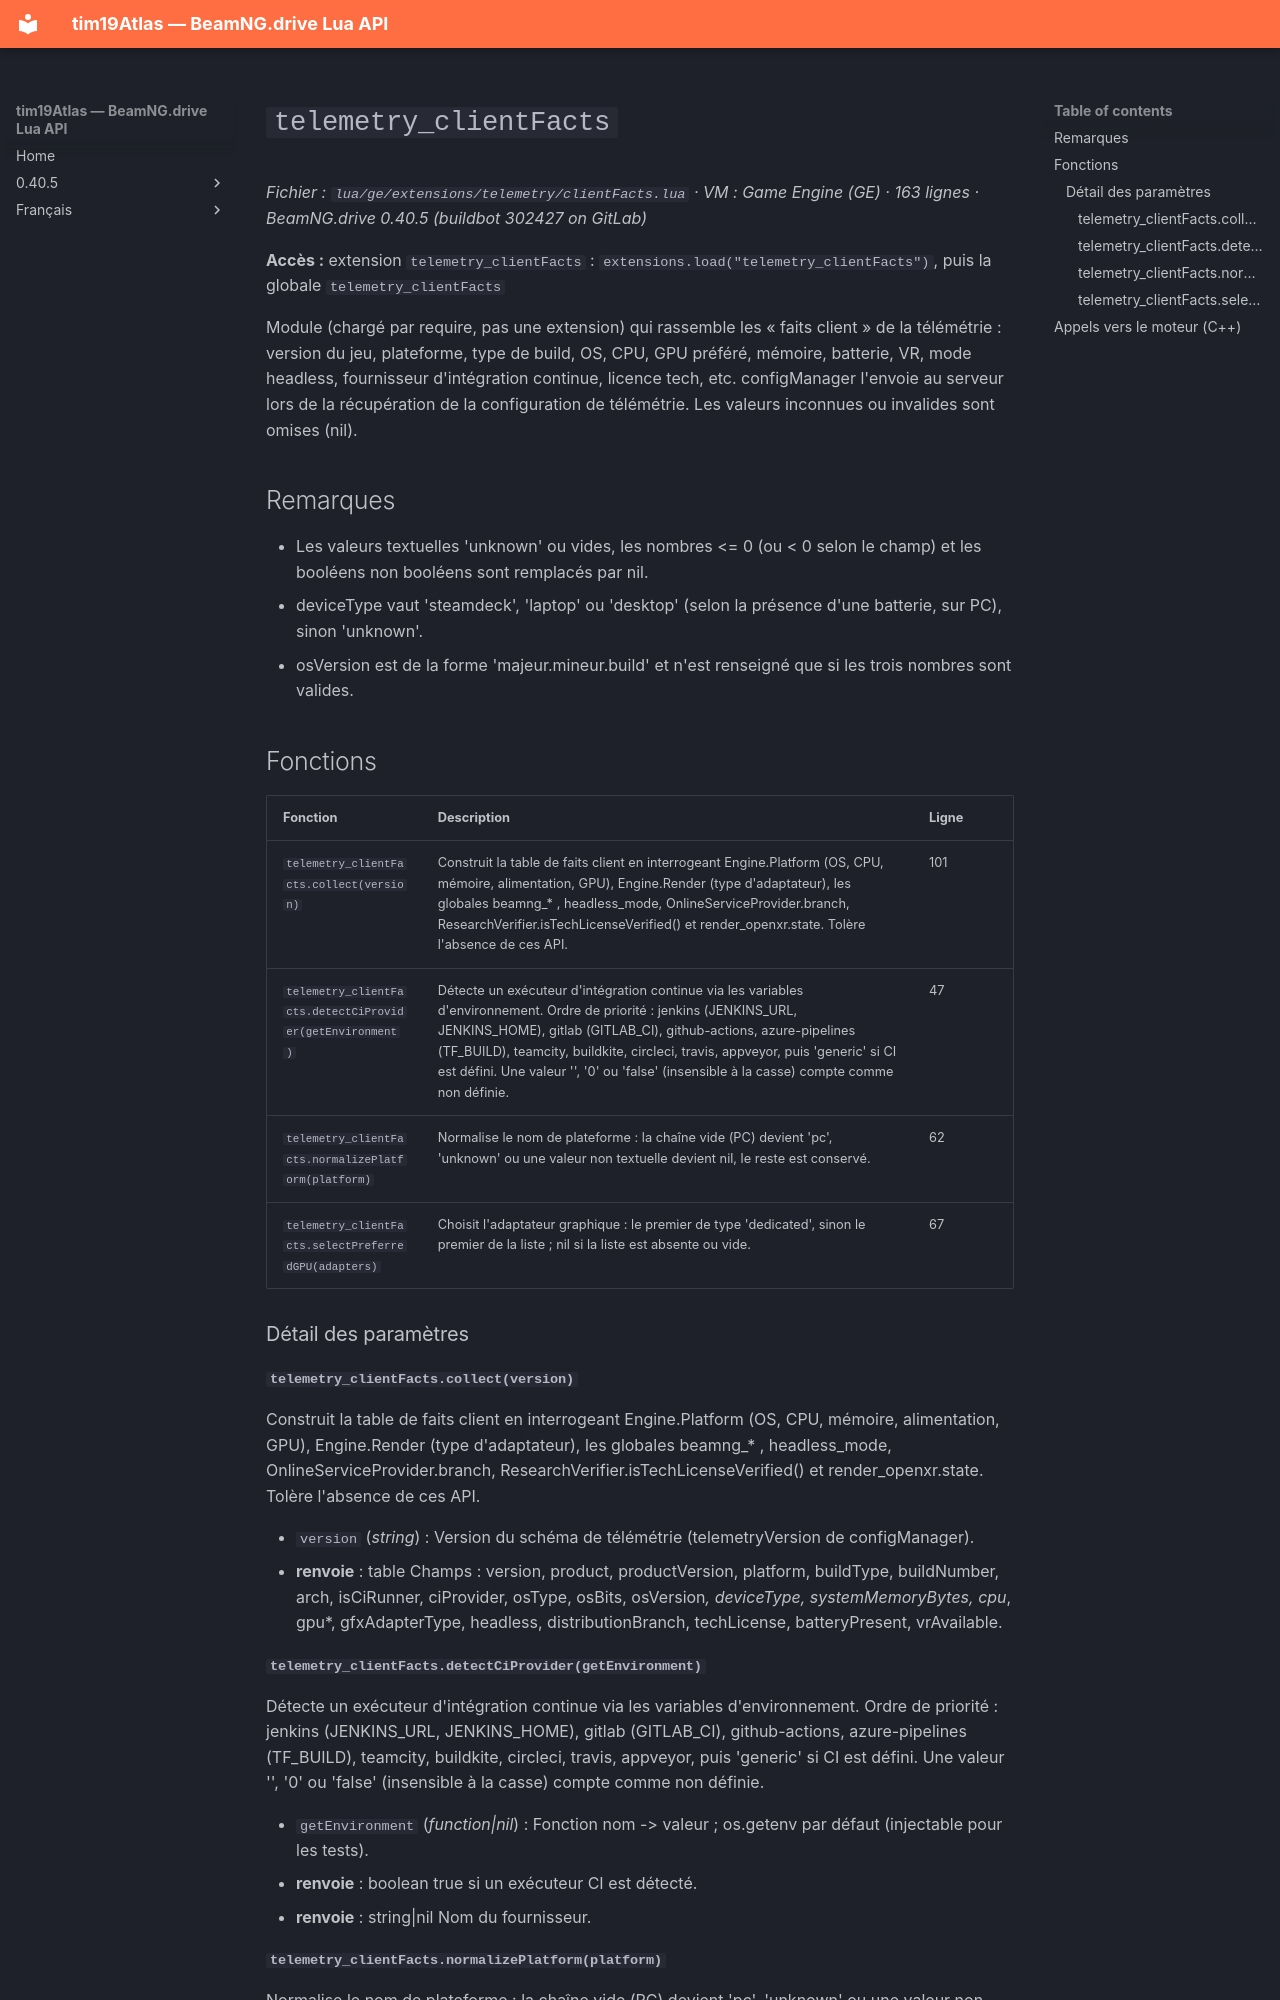

repository: Tim0219800/beamng-lua-atlas · page: fr/0.40.5/ge/extensions/telemetry/clientFacts.html · generator: mkdocs

# `telemetry_clientFacts`

*Fichier : `lua/ge/extensions/telemetry/clientFacts.lua` · VM : Game Engine (GE) · 163 lignes · BeamNG.drive 0.40.5 (buildbot 302427 on GitLab)*

**Accès :** extension `telemetry_clientFacts` : `extensions.load("telemetry_clientFacts")`, puis la globale `telemetry_clientFacts`

Module (chargé par require, pas une extension) qui rassemble les « faits client » de la télémétrie : version du jeu, plateforme, type de build, OS, CPU, GPU préféré, mémoire, batterie, VR, mode headless, fournisseur d'intégration continue, licence tech, etc. configManager l'envoie au serveur lors de la récupération de la configuration de télémétrie. Les valeurs inconnues ou invalides sont omises (nil).

## Remarques

- Les valeurs textuelles 'unknown' ou vides, les nombres <= 0 (ou < 0 selon le champ) et les booléens non booléens sont remplacés par nil.
- deviceType vaut 'steamdeck', 'laptop' ou 'desktop' (selon la présence d'une batterie, sur PC), sinon 'unknown'.
- osVersion est de la forme 'majeur.mineur.build' et n'est renseigné que si les trois nombres sont valides.

## Fonctions

| Fonction | Description | Ligne |
|---|---|---|
| `telemetry_clientFacts.collect(version)` | Construit la table de faits client en interrogeant Engine.Platform (OS, CPU, mémoire, alimentation, GPU), Engine.Render (type d'adaptateur), les globales beamng_* , headless_mode, OnlineServiceProvider.branch, ResearchVerifier.isTechLicenseVerified() et render_openxr.state. Tolère l'absence de ces API. | 101 |
| `telemetry_clientFacts.detectCiProvider(getEnvironment)` | Détecte un exécuteur d'intégration continue via les variables d'environnement. Ordre de priorité : jenkins (JENKINS_URL, JENKINS_HOME), gitlab (GITLAB_CI), github-actions, azure-pipelines (TF_BUILD), teamcity, buildkite, circleci, travis, appveyor, puis 'generic' si CI est défini. Une valeur '', '0' ou 'false' (insensible à la casse) compte comme non définie. | 47 |
| `telemetry_clientFacts.normalizePlatform(platform)` | Normalise le nom de plateforme : la chaîne vide (PC) devient 'pc', 'unknown' ou une valeur non textuelle devient nil, le reste est conservé. | 62 |
| `telemetry_clientFacts.selectPreferredGPU(adapters)` | Choisit l'adaptateur graphique : le premier de type 'dedicated', sinon le premier de la liste ; nil si la liste est absente ou vide. | 67 |

### Détail des paramètres

#### `telemetry_clientFacts.collect(version)`

Construit la table de faits client en interrogeant Engine.Platform (OS, CPU, mémoire, alimentation, GPU), Engine.Render (type d'adaptateur), les globales beamng_* , headless_mode, OnlineServiceProvider.branch, ResearchVerifier.isTechLicenseVerified() et render_openxr.state. Tolère l'absence de ces API.

- `version` (*string*) : Version du schéma de télémétrie (telemetryVersion de configManager).
- **renvoie** : table Champs : version, product, productVersion, platform, buildType, buildNumber, arch, isCiRunner, ciProvider, osType, osBits, osVersion*, deviceType, systemMemoryBytes, cpu*, gpu*, gfxAdapterType, headless, distributionBranch, techLicense, batteryPresent, vrAvailable.
